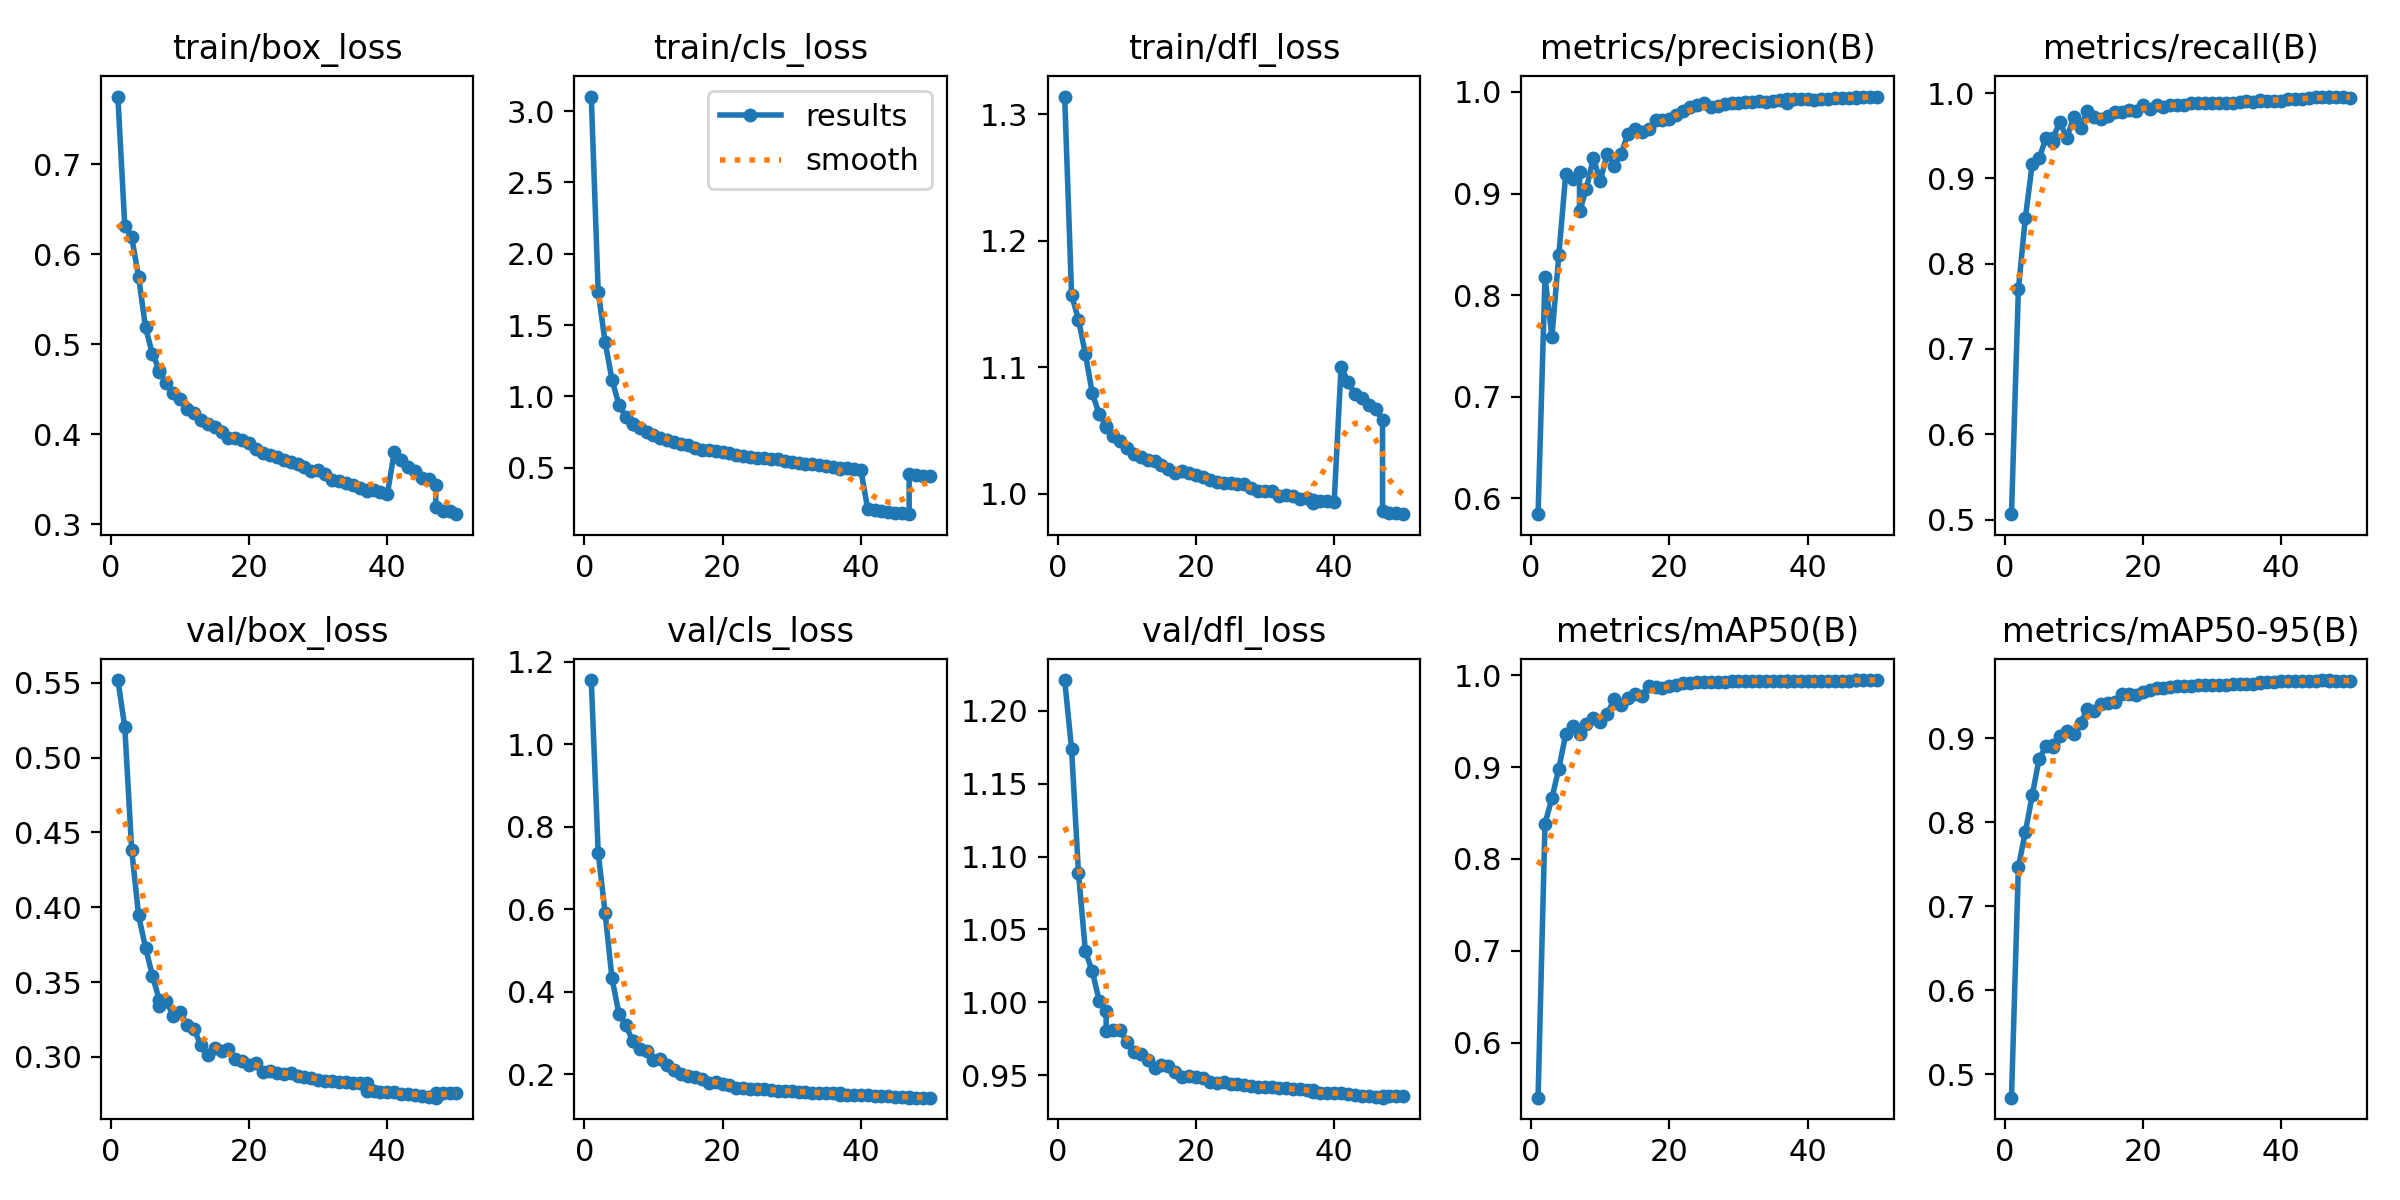

Data behind this chart, as committed beside it:
epoch, time, train/box_loss, train/cls_loss, train/dfl_loss, metrics/precision(B), metrics/recall(B), metrics/mAP50(B), metrics/mAP50-95(B), val/box_loss, val/cls_loss, val/dfl_loss, lr/pg0, lr/pg1, lr/pg2
1, 587.6, 0.7752, 3.102, 1.314, 0.5846, 0.5064, 0.54, 0.4723, 0.5518, 1.156, 1.221, 0.003332, 0.003332, 0.003332
2, 1176, 0.6314, 1.735, 1.157, 0.8183, 0.7699, 0.8384, 0.7471, 0.5204, 0.7376, 1.174, 0.006533, 0.006533, 0.006533
3, 1754, 0.6191, 1.38, 1.138, 0.759, 0.8531, 0.8662, 0.788, 0.4381, 0.5915, 1.089, 0.009602, 0.009602, 0.009602
4, 2327, 0.5745, 1.116, 1.11, 0.8393, 0.9164, 0.8984, 0.8319, 0.3945, 0.4326, 1.035, 0.009406, 0.009406, 0.009406
5, 2899, 0.5189, 0.9424, 1.079, 0.919, 0.9233, 0.9357, 0.8759, 0.373, 0.3476, 1.021, 0.009208, 0.009208, 0.009208
6, 3467, 0.4891, 0.8548, 1.063, 0.9148, 0.9474, 0.9452, 0.8903, 0.3543, 0.3195, 1.001, 0.00901, 0.00901, 0.00901
7, 4030, 0.4719, 0.8046, 1.054, 0.9216, 0.9427, 0.9372, 0.8897, 0.3379, 0.2802, 0.994, 0.008812, 0.008812, 0.008812
7, 604.6, 0.4692, 0.8068, 1.052, 0.8824, 0.9467, 0.9359, 0.8924, 0.334, 0.2813, 0.9804, 0.008812, 0.008812, 0.008812
8, 1200, 0.4564, 0.7777, 1.045, 0.905, 0.966, 0.9472, 0.9027, 0.3373, 0.2622, 0.9811, 0.008614, 0.008614, 0.008614
9, 1790, 0.4459, 0.751, 1.042, 0.9351, 0.9472, 0.9538, 0.9091, 0.3275, 0.2562, 0.9811, 0.008416, 0.008416, 0.008416
10, 2374, 0.4386, 0.7288, 1.036, 0.9123, 0.9715, 0.9488, 0.9047, 0.3297, 0.2341, 0.9729, 0.008218, 0.008218, 0.008218
11, 2965, 0.4286, 0.7083, 1.031, 0.9393, 0.9593, 0.9578, 0.918, 0.3215, 0.2368, 0.9663, 0.00802, 0.00802, 0.00802
12, 3549, 0.4235, 0.6911, 1.029, 0.9274, 0.9794, 0.9739, 0.9353, 0.3189, 0.2224, 0.9645, 0.007822, 0.007822, 0.007822
13, 4128, 0.4164, 0.6779, 1.026, 0.9389, 0.9722, 0.9674, 0.9325, 0.3078, 0.2115, 0.9605, 0.007624, 0.007624, 0.007624
14, 4712, 0.4119, 0.6666, 1.026, 0.9587, 0.9695, 0.9752, 0.9406, 0.3013, 0.2008, 0.9553, 0.007426, 0.007426, 0.007426
15, 5299, 0.4077, 0.6571, 1.023, 0.9638, 0.9732, 0.9793, 0.9423, 0.3059, 0.1965, 0.9568, 0.007228, 0.007228, 0.007228
16, 5894, 0.4025, 0.6418, 1.02, 0.9602, 0.9778, 0.9776, 0.9427, 0.304, 0.1935, 0.9567, 0.00703, 0.00703, 0.00703
17, 587.4, 0.3962, 0.6266, 1.016, 0.9635, 0.9778, 0.9884, 0.9532, 0.305, 0.1885, 0.952, 0.006832, 0.006832, 0.006832
18, 1167, 0.3958, 0.6229, 1.018, 0.972, 0.9797, 0.9874, 0.953, 0.2988, 0.1796, 0.9492, 0.006634, 0.006634, 0.006634
19, 1748, 0.3931, 0.6151, 1.016, 0.9727, 0.9791, 0.9858, 0.9521, 0.2969, 0.1807, 0.9496, 0.006436, 0.006436, 0.006436
20, 2318, 0.3905, 0.6099, 1.015, 0.9734, 0.9858, 0.9887, 0.9554, 0.2948, 0.1765, 0.9491, 0.006238, 0.006238, 0.006238
21, 2895, 0.384, 0.6024, 1.013, 0.977, 0.9816, 0.99, 0.9569, 0.2959, 0.1733, 0.948, 0.00604, 0.00604, 0.00604
22, 3484, 0.3797, 0.5872, 1.011, 0.9809, 0.9855, 0.9917, 0.9598, 0.2902, 0.167, 0.9452, 0.005842, 0.005842, 0.005842
23, 4071, 0.3772, 0.5822, 1.009, 0.9854, 0.984, 0.992, 0.9598, 0.2903, 0.1662, 0.945, 0.005644, 0.005644, 0.005644
24, 4658, 0.3745, 0.5784, 1.009, 0.9873, 0.9865, 0.9931, 0.9613, 0.2893, 0.1654, 0.9454, 0.005446, 0.005446, 0.005446
25, 5248, 0.3711, 0.571, 1.008, 0.9889, 0.9863, 0.9932, 0.9625, 0.2888, 0.1645, 0.9443, 0.005248, 0.005248, 0.005248
26, 5830, 0.3695, 0.5668, 1.007, 0.9854, 0.9865, 0.9928, 0.9618, 0.2893, 0.1635, 0.944, 0.00505, 0.00505, 0.00505
27, 6414, 0.3675, 0.559, 1.007, 0.9863, 0.9878, 0.9928, 0.9625, 0.2874, 0.162, 0.9431, 0.004852, 0.004852, 0.004852
28, 6986, 0.3632, 0.5584, 1.004, 0.9884, 0.9885, 0.9932, 0.9631, 0.2863, 0.161, 0.9425, 0.004654, 0.004654, 0.004654
29, 7558, 0.3596, 0.545, 1.002, 0.9887, 0.9885, 0.9935, 0.9634, 0.2856, 0.1597, 0.9423, 0.004456, 0.004456, 0.004456
30, 8137, 0.3601, 0.5408, 1.002, 0.9893, 0.9887, 0.9937, 0.9638, 0.2846, 0.1588, 0.9421, 0.004258, 0.004258, 0.004258
31, 8712, 0.3556, 0.5346, 1.002, 0.9902, 0.9883, 0.9938, 0.9637, 0.284, 0.1575, 0.9419, 0.00406, 0.00406, 0.00406
32, 9284, 0.3497, 0.5273, 0.9983, 0.9897, 0.9885, 0.9938, 0.9638, 0.2837, 0.157, 0.9414, 0.003862, 0.003862, 0.003862
33, 9854, 0.3476, 0.5234, 0.9989, 0.9909, 0.9881, 0.9939, 0.9645, 0.2834, 0.1561, 0.941, 0.003664, 0.003664, 0.003664
34, 10435, 0.3458, 0.5162, 0.9979, 0.9905, 0.9896, 0.9941, 0.9646, 0.2833, 0.1561, 0.9408, 0.003466, 0.003466, 0.003466
35, 11009, 0.3436, 0.5113, 0.996, 0.9906, 0.9906, 0.9942, 0.9651, 0.2828, 0.1553, 0.9404, 0.003268, 0.003268, 0.003268
36, 11580, 0.3406, 0.5074, 0.9964, 0.9919, 0.989, 0.9942, 0.9651, 0.2823, 0.1546, 0.94, 0.00307, 0.00307, 0.00307
37, 12145, 0.3367, 0.4981, 0.9952, 0.9893, 0.9922, 0.9943, 0.9653, 0.2822, 0.1542, 0.9398, 0.002872, 0.002872, 0.002872
37, 573.7, 0.3385, 0.4929, 0.9929, 0.9929, 0.991, 0.994, 0.9673, 0.2769, 0.1511, 0.9383, 0.002872, 0.002872, 0.002872
38, 1148, 0.3385, 0.496, 0.9942, 0.9929, 0.9912, 0.994, 0.9676, 0.2769, 0.1506, 0.9383, 0.002674, 0.002674, 0.002674
39, 1715, 0.3356, 0.4884, 0.9943, 0.9929, 0.991, 0.9941, 0.9675, 0.2767, 0.1504, 0.9382, 0.002476, 0.002476, 0.002476
40, 2270, 0.3338, 0.4874, 0.9934, 0.9929, 0.9909, 0.9941, 0.9677, 0.2767, 0.1501, 0.9381, 0.002278, 0.002278, 0.002278
41, 2815, 0.3803, 0.2124, 1.1, 0.992, 0.9932, 0.9942, 0.9681, 0.2762, 0.1494, 0.9378, 0.00208, 0.00208, 0.00208
42, 3361, 0.3712, 0.206, 1.088, 0.993, 0.9925, 0.9942, 0.9681, 0.2754, 0.1488, 0.9371, 0.001882, 0.001882, 0.001882
43, 3910, 0.3635, 0.1948, 1.079, 0.9929, 0.9934, 0.9943, 0.9683, 0.2749, 0.148, 0.9367, 0.001684, 0.001684, 0.001684
44, 4462, 0.3596, 0.189, 1.075, 0.9935, 0.9943, 0.9943, 0.9683, 0.2744, 0.1472, 0.9362, 0.001486, 0.001486, 0.001486
45, 5016, 0.3519, 0.1838, 1.07, 0.9939, 0.9948, 0.9943, 0.9684, 0.2738, 0.1464, 0.9357, 0.001288, 0.001288, 0.001288
46, 5566, 0.3503, 0.1797, 1.067, 0.9942, 0.9948, 0.9944, 0.969, 0.2732, 0.1456, 0.9352, 0.00109, 0.00109, 0.00109
47, 6119, 0.3434, 0.1746, 1.058, 0.9941, 0.9949, 0.9944, 0.9693, 0.2727, 0.1447, 0.9347, 0.000892, 0.000892, 0.000892
47, 576.5, 0.3197, 0.4556, 0.9859, 0.9949, 0.9958, 0.9949, 0.9686, 0.2761, 0.144, 0.936, 0.000892, 0.000892, 0.000892
48, 1144, 0.3147, 0.451, 0.9844, 0.995, 0.9959, 0.9949, 0.9683, 0.276, 0.144, 0.936, 0.000694, 0.000694, 0.000694
49, 1713, 0.3145, 0.4437, 0.985, 0.995, 0.9954, 0.9949, 0.9686, 0.2758, 0.1438, 0.936, 0.000496, 0.000496, 0.000496
50, 2274, 0.3112, 0.4434, 0.9837, 0.9954, 0.9947, 0.9949, 0.9685, 0.2756, 0.1437, 0.936, 0.000298, 0.000298, 0.000298
